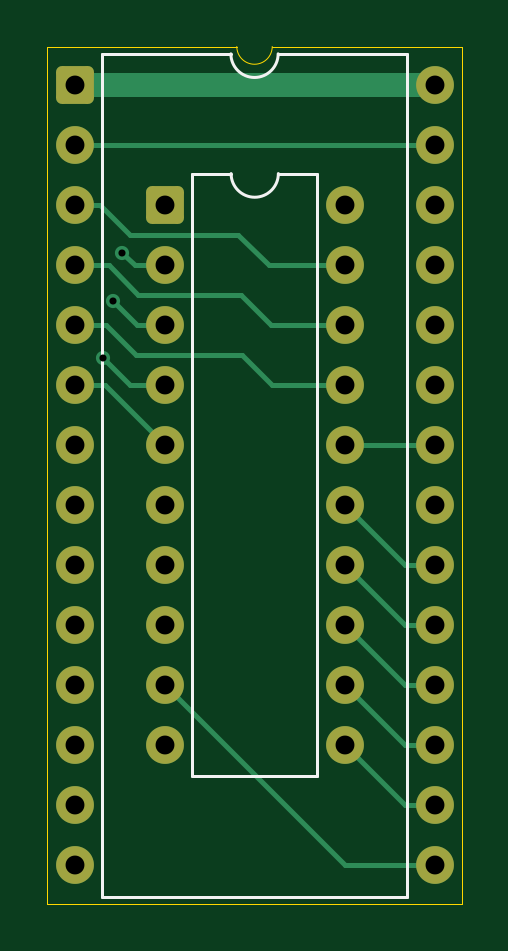
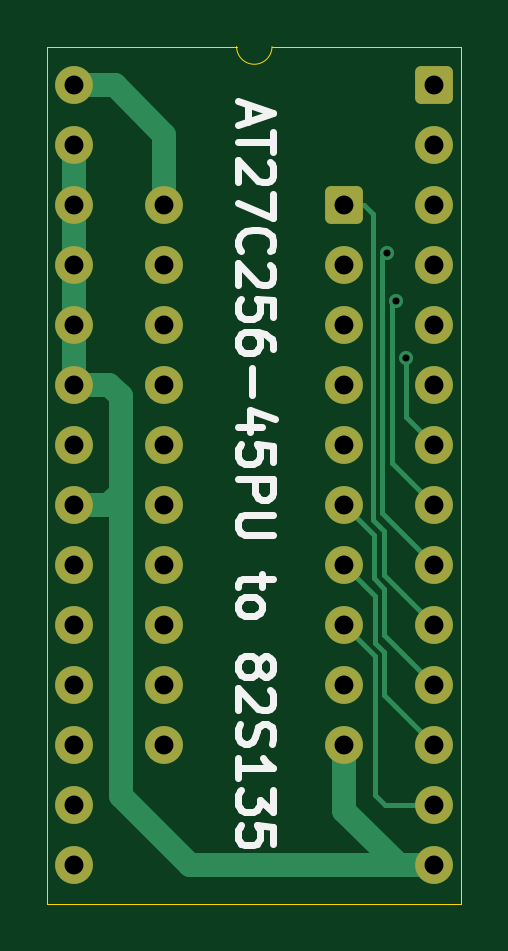
Circuit board: 10 layer files. Board 17.5 x 36.3 mm.
- bottom_copper: 27c256_to_82s135-B_Cu.gbr (6383 bytes)
- bottom_mask: 27c256_to_82s135-B_Mask.gbr (2363 bytes)
- paste: 27c256_to_82s135-B_Paste.gbr (459 bytes)
- bottom_silk: 27c256_to_82s135-B_Silkscreen.gbr (11524 bytes)
- outline: 27c256_to_82s135-Edge_Cuts.gbr (806 bytes)
- top_copper: 27c256_to_82s135-F_Cu.gbr (6169 bytes)
- top_mask: 27c256_to_82s135-F_Mask.gbr (2363 bytes)
- paste: 27c256_to_82s135-F_Paste.gbr (459 bytes)
- top_silk: 27c256_to_82s135-F_Silkscreen.gbr (1148 bytes)
- drill: 27c256_to_82s135-PTH.drl (803 bytes)

=== bottom_copper: 27c256_to_82s135-B_Cu.gbr (6383 bytes, source omitted) ===
=== bottom_mask: 27c256_to_82s135-B_Mask.gbr (2363 bytes, source withheld) ===
=== paste: 27c256_to_82s135-B_Paste.gbr ===
%TF.GenerationSoftware,KiCad,Pcbnew,9.0.4*%
%TF.CreationDate,2026-01-09T20:31:27-05:00*%
%TF.ProjectId,27c256_to_82s135,32376332-3536-45f7-946f-5f3832733133,rev?*%
%TF.SameCoordinates,Original*%
%TF.FileFunction,Paste,Bot*%
%TF.FilePolarity,Positive*%
%FSLAX46Y46*%
G04 Gerber Fmt 4.6, Leading zero omitted, Abs format (unit mm)*
G04 Created by KiCad (PCBNEW 9.0.4) date 2026-01-09 20:31:27*
%MOMM*%
%LPD*%
G01*
G04 APERTURE LIST*
G04 APERTURE END LIST*
M02*

=== bottom_silk: 27c256_to_82s135-B_Silkscreen.gbr (11524 bytes, source omitted) ===
=== outline: 27c256_to_82s135-Edge_Cuts.gbr ===
%TF.GenerationSoftware,KiCad,Pcbnew,9.0.4*%
%TF.CreationDate,2026-01-09T20:31:27-05:00*%
%TF.ProjectId,27c256_to_82s135,32376332-3536-45f7-946f-5f3832733133,rev?*%
%TF.SameCoordinates,Original*%
%TF.FileFunction,Profile,NP*%
%FSLAX46Y46*%
G04 Gerber Fmt 4.6, Leading zero omitted, Abs format (unit mm)*
G04 Created by KiCad (PCBNEW 9.0.4) date 2026-01-09 20:31:27*
%MOMM*%
%LPD*%
G01*
G04 APERTURE LIST*
%TA.AperFunction,Profile*%
%ADD10C,0.050000*%
%TD*%
G04 APERTURE END LIST*
D10*
X89990000Y-30240000D02*
X98010000Y-30240000D01*
X89990000Y-66530000D02*
X89990000Y-30240000D01*
X107530000Y-66530000D02*
X89990000Y-66530000D01*
X107530000Y-30240000D02*
X107530000Y-66530000D01*
X99510000Y-30240000D02*
X107530000Y-30240000D01*
X99510000Y-30240000D02*
G75*
G02*
X98010000Y-30240000I-750000J0D01*
G01*
M02*

=== top_copper: 27c256_to_82s135-F_Cu.gbr (6169 bytes, source omitted) ===
=== top_mask: 27c256_to_82s135-F_Mask.gbr (2363 bytes, source withheld) ===
=== paste: 27c256_to_82s135-F_Paste.gbr ===
%TF.GenerationSoftware,KiCad,Pcbnew,9.0.4*%
%TF.CreationDate,2026-01-09T20:31:27-05:00*%
%TF.ProjectId,27c256_to_82s135,32376332-3536-45f7-946f-5f3832733133,rev?*%
%TF.SameCoordinates,Original*%
%TF.FileFunction,Paste,Top*%
%TF.FilePolarity,Positive*%
%FSLAX46Y46*%
G04 Gerber Fmt 4.6, Leading zero omitted, Abs format (unit mm)*
G04 Created by KiCad (PCBNEW 9.0.4) date 2026-01-09 20:31:27*
%MOMM*%
%LPD*%
G01*
G04 APERTURE LIST*
G04 APERTURE END LIST*
M02*

=== top_silk: 27c256_to_82s135-F_Silkscreen.gbr ===
%TF.GenerationSoftware,KiCad,Pcbnew,9.0.4*%
%TF.CreationDate,2026-01-09T20:31:27-05:00*%
%TF.ProjectId,27c256_to_82s135,32376332-3536-45f7-946f-5f3832733133,rev?*%
%TF.SameCoordinates,Original*%
%TF.FileFunction,Legend,Top*%
%TF.FilePolarity,Positive*%
%FSLAX46Y46*%
G04 Gerber Fmt 4.6, Leading zero omitted, Abs format (unit mm)*
G04 Created by KiCad (PCBNEW 9.0.4) date 2026-01-09 20:31:27*
%MOMM*%
%LPD*%
G01*
G04 APERTURE LIST*
%ADD10C,0.120000*%
G04 APERTURE END LIST*
D10*
%TO.C,U1*%
X92300000Y-30550000D02*
X92300000Y-66230000D01*
X92300000Y-66230000D02*
X105220000Y-66230000D01*
X97760000Y-30550000D02*
X92300000Y-30550000D01*
X105220000Y-30550000D02*
X99760000Y-30550000D01*
X105220000Y-66230000D02*
X105220000Y-30550000D01*
X99760000Y-30550000D02*
G75*
G02*
X97760000Y-30550000I-1000000J0D01*
G01*
%TO.C,J1*%
X96119000Y-35620000D02*
X96119000Y-61140000D01*
X96119000Y-61140000D02*
X101419000Y-61140000D01*
X97769000Y-35620000D02*
X96119000Y-35620000D01*
X101419000Y-35620000D02*
X99769000Y-35620000D01*
X101419000Y-61140000D02*
X101419000Y-35620000D01*
X99769000Y-35620000D02*
G75*
G02*
X97769000Y-35620000I-1000000J0D01*
G01*
%TD*%
M02*

=== drill: 27c256_to_82s135-PTH.drl ===
M48
METRIC
T1C0.300
T2C0.800
%
G90
G05
T1
X92.348Y-43.42
X92.749Y-41.01
X93.15Y-38.96
T2
X91.14Y-31.88
X91.14Y-34.42
X91.14Y-36.96
X91.14Y-39.5
X91.14Y-42.04
X91.14Y-44.58
X91.14Y-47.12
X91.14Y-49.66
X91.14Y-52.2
X91.14Y-54.74
X91.14Y-57.28
X91.14Y-59.82
X91.14Y-62.36
X91.14Y-64.9
X94.959Y-36.95
X94.959Y-39.49
X94.959Y-42.03
X94.959Y-44.57
X94.959Y-47.11
X94.959Y-49.65
X94.959Y-52.19
X94.959Y-54.73
X94.959Y-57.27
X94.959Y-59.81
X102.579Y-36.95
X102.579Y-39.49
X102.579Y-42.03
X102.579Y-44.57
X102.579Y-47.11
X102.579Y-49.65
X102.579Y-52.19
X102.579Y-54.73
X102.579Y-57.27
X102.579Y-59.81
X106.38Y-31.88
X106.38Y-34.42
X106.38Y-36.96
X106.38Y-39.5
X106.38Y-42.04
X106.38Y-44.58
X106.38Y-47.12
X106.38Y-49.66
X106.38Y-52.2
X106.38Y-54.74
X106.38Y-57.28
X106.38Y-59.82
X106.38Y-62.36
X106.38Y-64.9
M30
